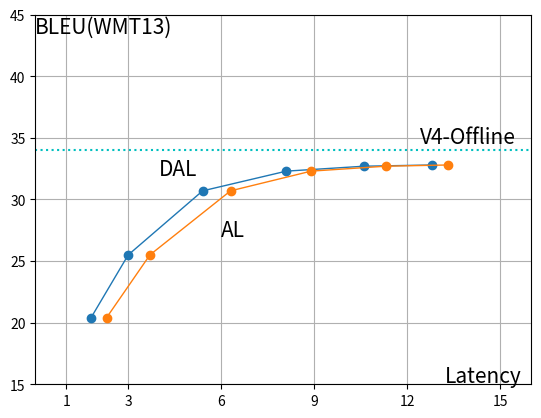

Here is the Python script that generated this plot: (Note: this script raises an exception after producing the figure.)
import matplotlib.pyplot as plt

xtics = [1,3,6,9,12,15]
ytics = [15,20,25,30,35,40,45]
bleu = [20.4, 25.5, 30.7, 32.3, 32.7, 32.8]
dal = [2.3, 3.7, 6.3, 8.9, 11.3, 13.3]
al = [1.8, 3.0, 5.4, 8.1, 10.6, 12.8]
#ap = [0.6, 0.7, 0.8, 0.9, 0.9, 0.9]
fig1, ax1 = plt.subplots()

ax1.axis([0,16,15,45])
ax1.plot(al, bleu,"-o", label = "AL", linewidth=1)
ax1.plot(dal, bleu,"-o", label = "DAL", linewidth=1)
ax1.axhline(y = 34, color = 'c', linestyle = ':')

ax1.set_xticks(xtics)
ax1.set_yticks(ytics)

ax1.text(0, 43.5,'BLEU(WMT13)', fontsize=15)
ax1.text(13.2, 15.2,'Latency', fontsize=15)
ax1.text(6, 27,'AL', fontsize=15)
ax1.text(4, 32,'DAL', fontsize=15)
ax1.text(12.4, 34.6,'V4-Offline', fontsize=15)

plt.grid(True)
plt.savefig('../resources/onlineres.png')
#plt.show()
